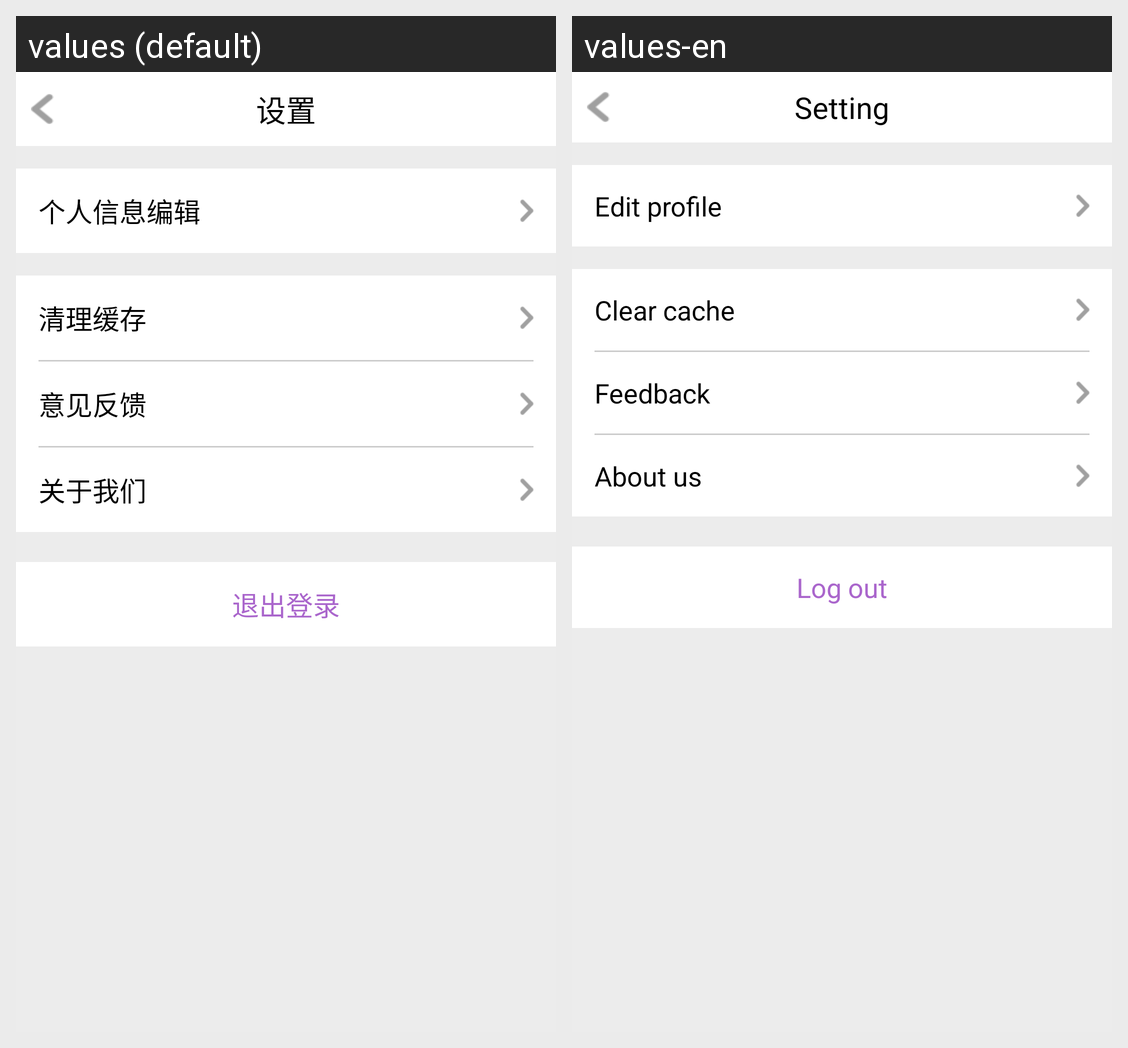

The Android screen above is rendered under two locales of the same app. Produce the string resources it draws, with the default and per-locale values.
Android screen res/layout/activity_setting.xml rendered under 2 locales, left to right: values (default), values-en. Device: Nexus 5 (rendered at 1080×1920; each locale shown at half size, 540×960, under a caption strip naming it); theme AppTheme.
Strings drawn on this screen, with the default value and each locale's value (text and hints the layout hard-codes, and strings that could not be matched under every locale, appear in the picture but are not listed):

setting
  values: 设置
  values-en: Setting

personal_info_edit
  values: 个人信息编辑
  values-en: Edit profile

clean_cache
  values: 清理缓存
  values-en: Clear cache

fade_back
  values: 意见反馈
  values-en: Feedback

about_us
  values: 关于我们
  values-en: About us

logout
  values: 退出登录
  values-en: Log out
